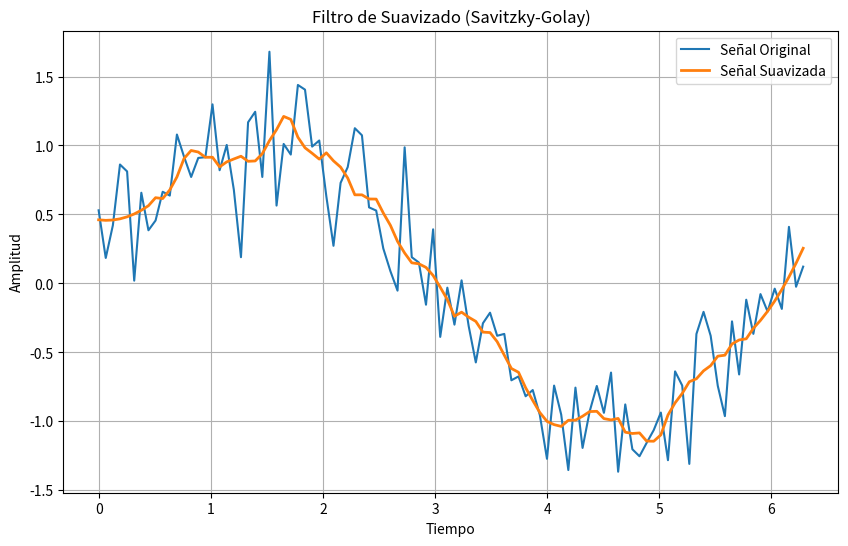

This chart was generated by the following Python code:
# -*- coding: utf-8 -*-
"""
@author: Diego Ivan Garcia Monteon
           21310233    6E1
            Inteligencia Artificial
"""

#Probabilidad-Preprocesado: Filtros
#!/usr/bin/env python
# -*- coding: cp1252 -*-
# -*- coding: 850 -*-
# -*- coding: utf-8 -*-ç

import numpy as np
import matplotlib.pyplot as plt
from scipy.signal import savgol_filter

# Generar datos de ejemplo (señal ruidosa)
np.random.seed(0)
t = np.linspace(0, 2*np.pi, 100)
signal = np.sin(t) + np.random.normal(0, 0.3, 100)

# Aplicar filtro de suavizado (filtro de Savitzky-Golay)
smoothed_signal = savgol_filter(signal, window_length=15, polyorder=2)

# Graficar la señal original y la señal suavizada
plt.figure(figsize=(10, 6))
plt.plot(t, signal, label='Señal Original')
plt.plot(t, smoothed_signal, label='Señal Suavizada', linewidth=2)
plt.title('Filtro de Suavizado (Savitzky-Golay)')
plt.xlabel('Tiempo')
plt.ylabel('Amplitud')
plt.legend()
plt.grid(True)
plt.show()